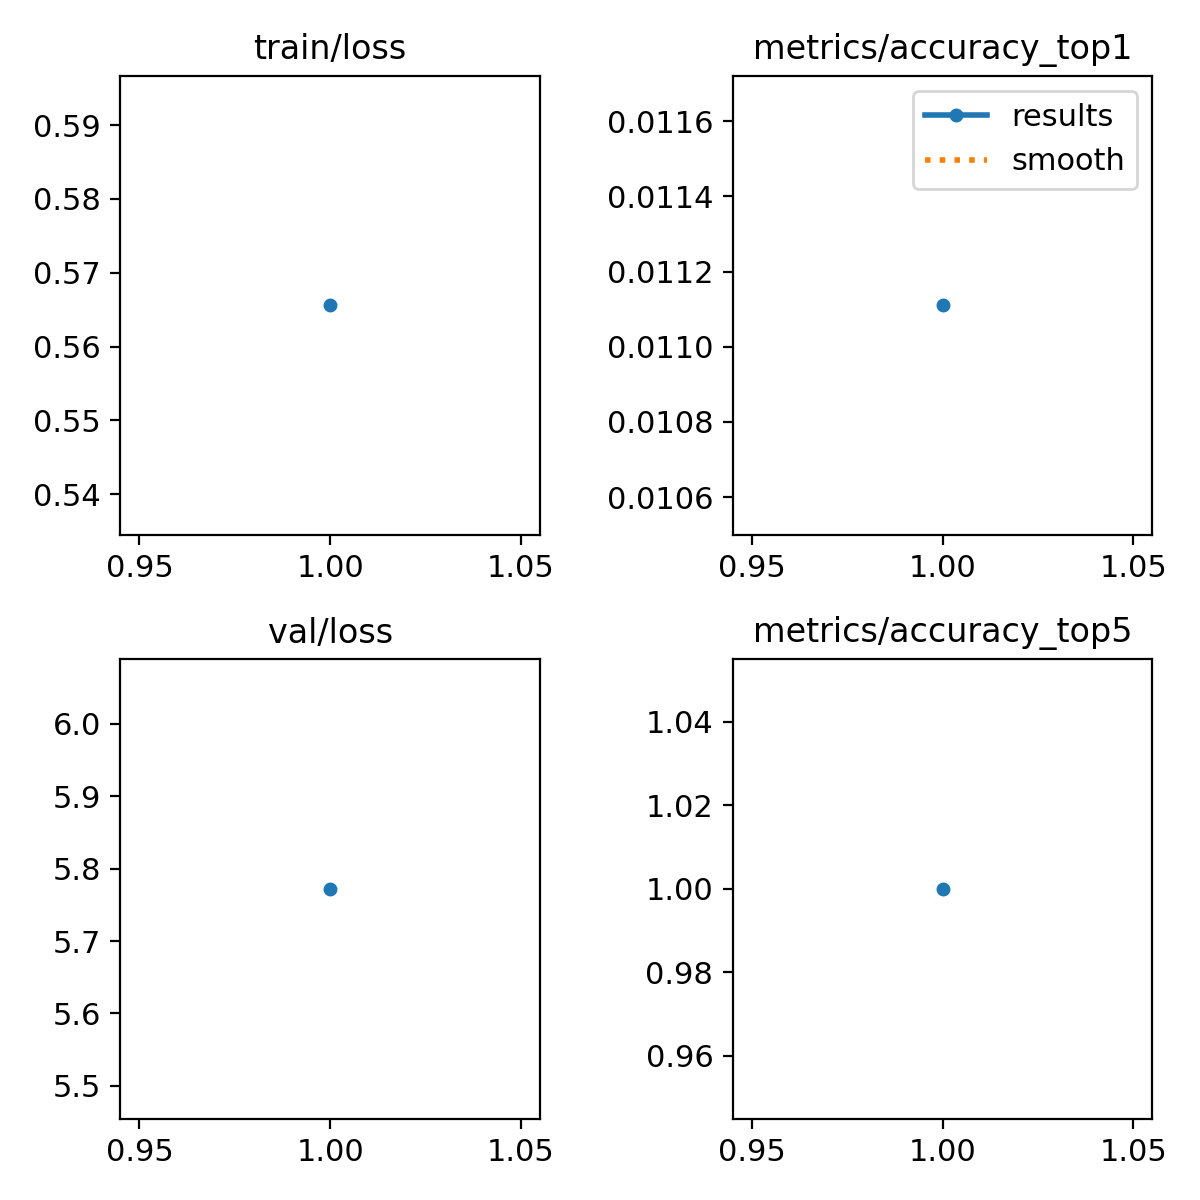

Values plotted in this chart, from the file beside it:
epoch, time, train/loss, metrics/accuracy_top1, metrics/accuracy_top5, val/loss, lr/pg0, lr/pg1, lr/pg2
1, 8.516, 0.5656, 0.01111, 1, 5.772, 0.0004573, 0.0004573, 0.0004573
